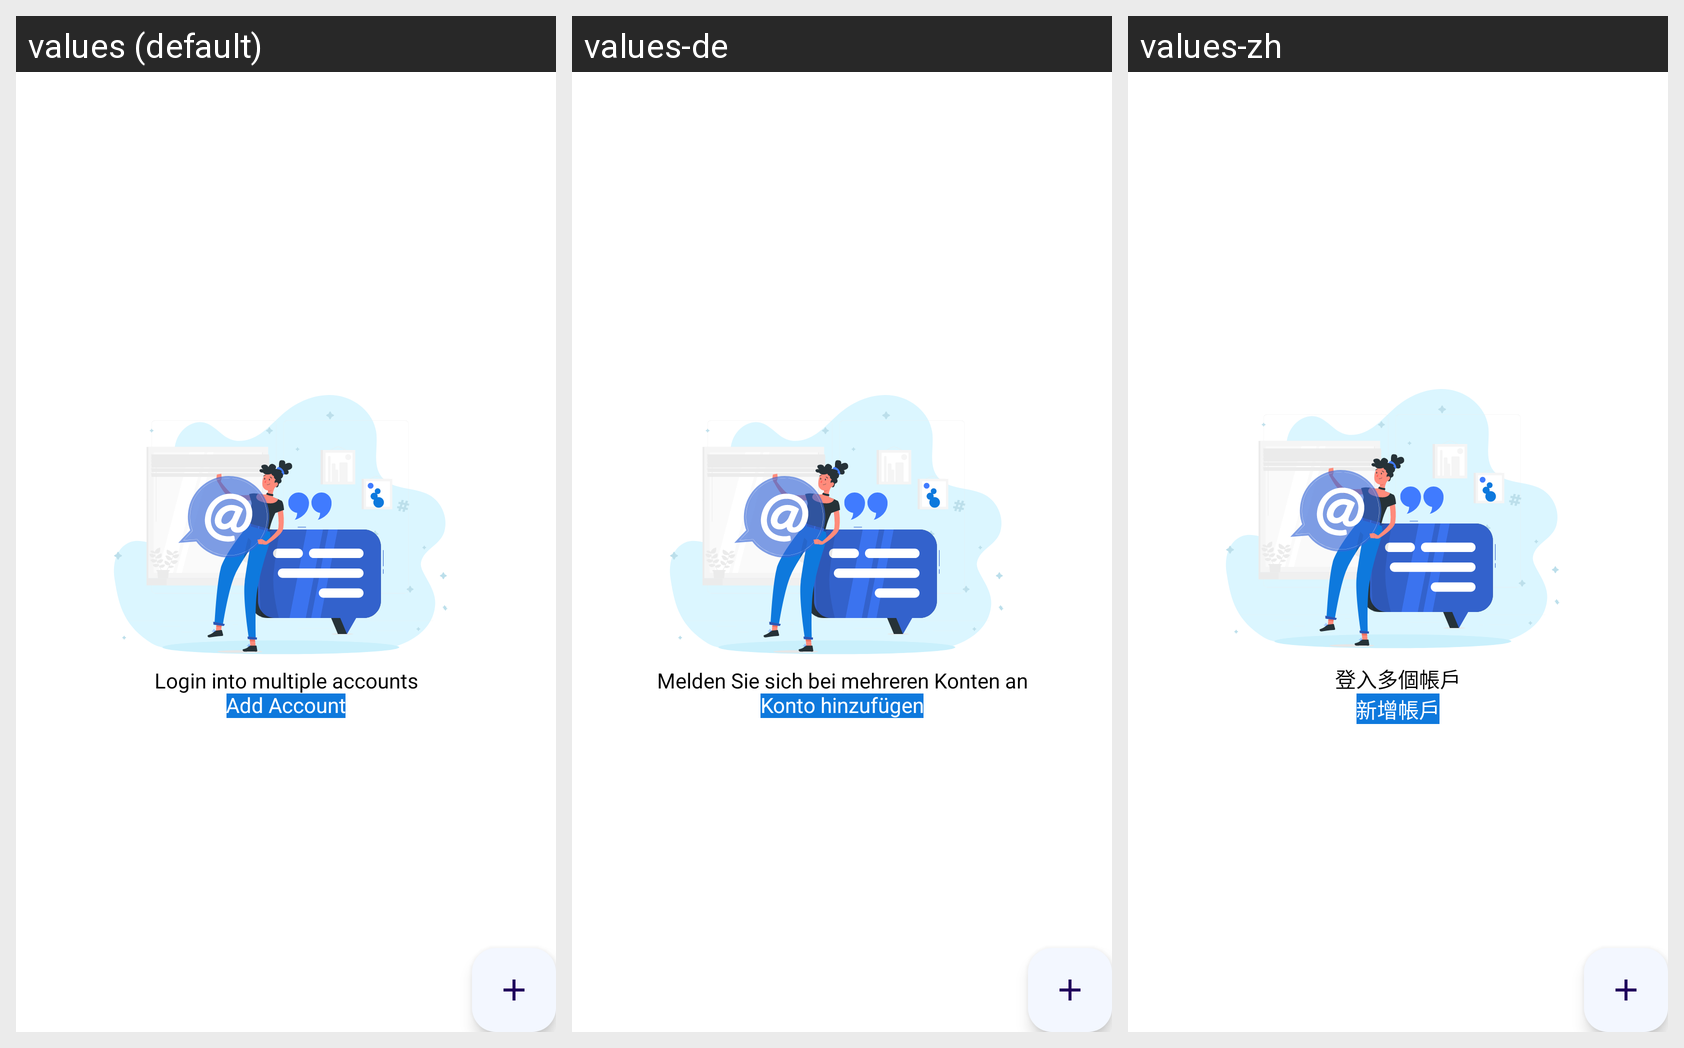

The same Android screen rendered under several of its app's locales, left to right. List the strings drawn on it with the default value and each locale's translation.
Android screen res/layout/activity_login_confirmation.xml rendered under 3 locales, left to right: values (default), values-de, values-zh. Device: Nexus 5 (rendered at 1080×1920; each locale shown at half size, 540×960, under a caption strip naming it); theme Theme.MultipleEmailLogin.
Other locales in the repository, not shown: values-es-rES, values-fr, values-hi, values-it, values-ja, values-ru.
Strings drawn on this screen, with the default value and each locale's value (text and hints the layout hard-codes, and strings that could not be matched under every locale, appear in the picture but are not listed):

login_into_multiple_accounts
  values: Login into multiple accounts
  values-de: Melden Sie sich bei mehreren Konten an
  values-zh: 登入多個帳戶

add_account
  values: Add Account
  values-de: Konto hinzufügen
  values-zh: 新增帳戶
